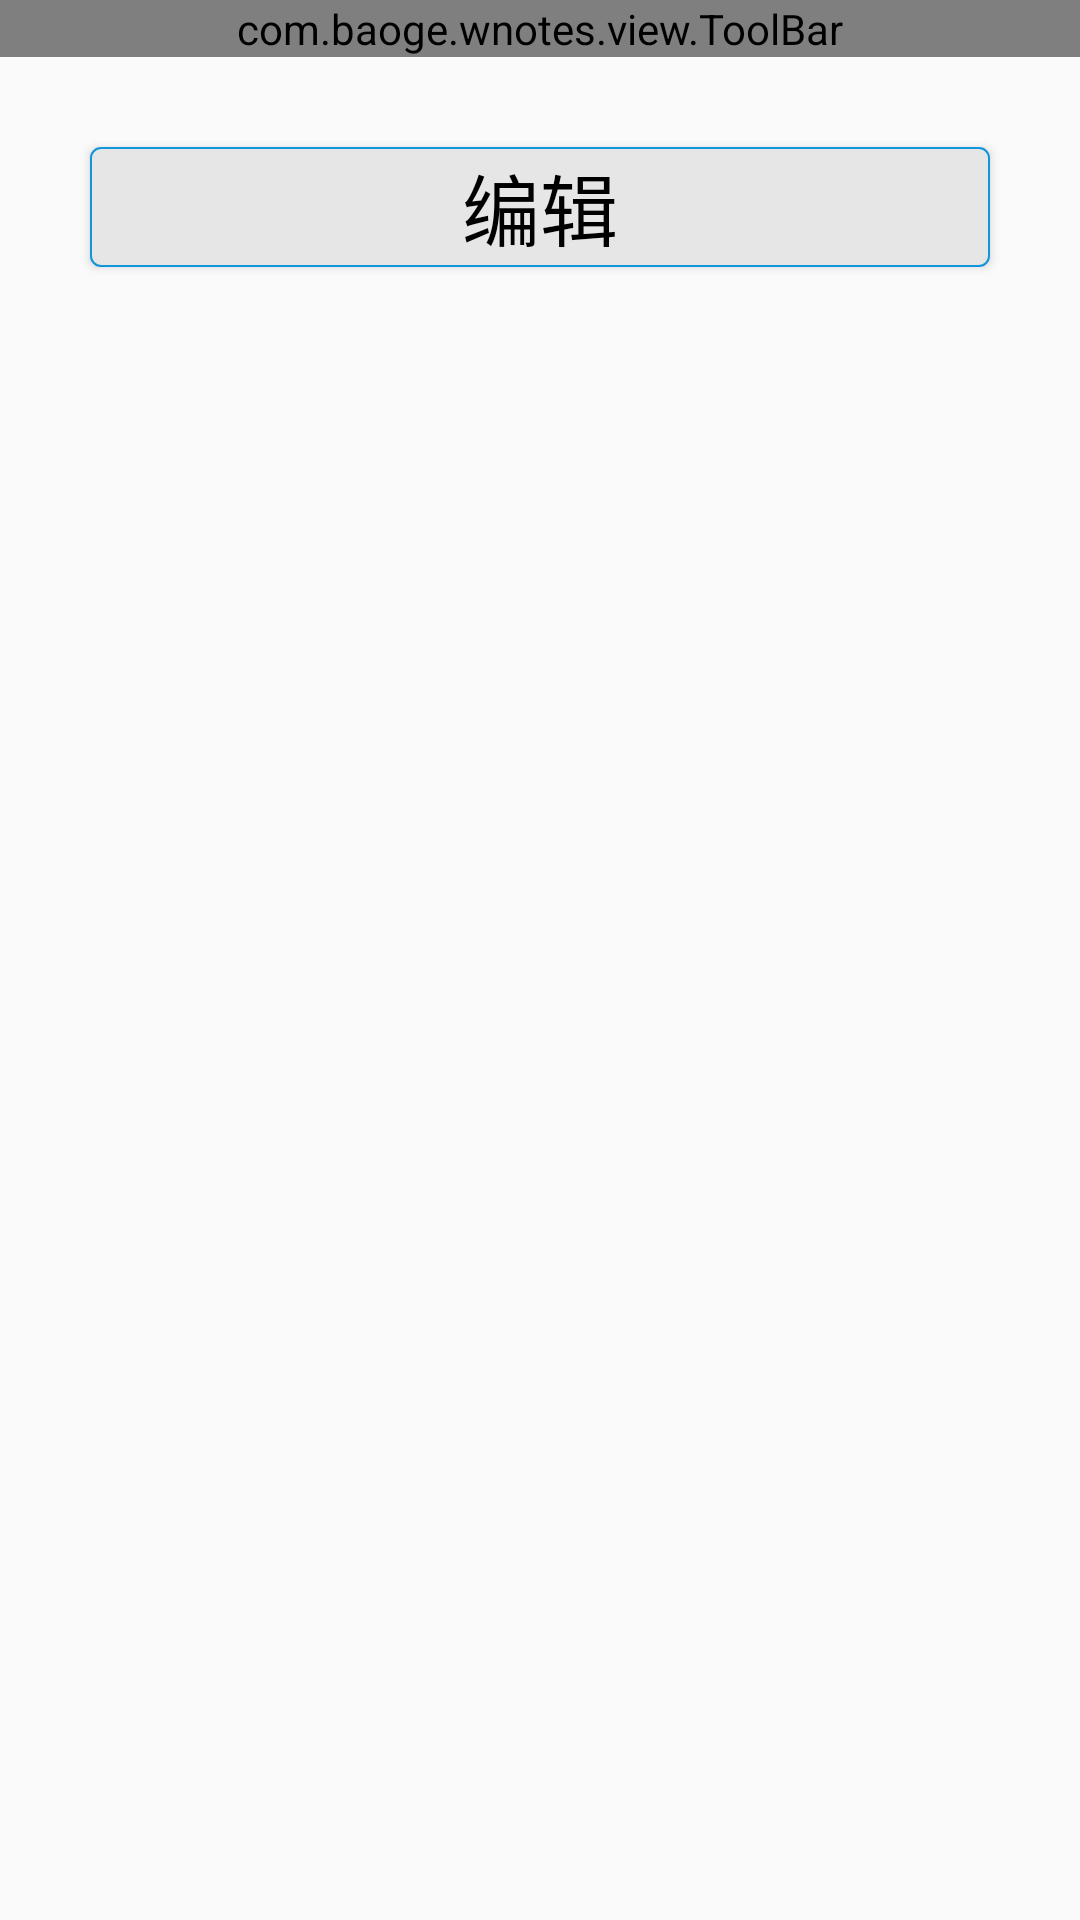

The Android layout XML behind this screen, and the referenced resources:
<!-- AndroidManifest.xml: application theme AppTheme -->
<!-- res/layout/activity_order_info_acitivity.xml -->
<?xml version="1.0" encoding="utf-8"?>
<ScrollView xmlns:android="http://schemas.android.com/apk/res/android"
    xmlns:tools="http://schemas.android.com/tools"
    android:layout_width="match_parent"
    android:layout_height="match_parent"
    android:orientation="vertical"
    tools:context=".query.OrderInfoAcitivity">


    <LinearLayout
        android:layout_width="match_parent"
        android:layout_height="match_parent"
        android:orientation="vertical"

        >

        <com.baoge.wnotes.view.ToolBar
            android:id="@+id/tool_bar"
            android:layout_width="match_parent"
            android:layout_height="wrap_content" />


        <LinearLayout
            android:id="@+id/lay_root"
            android:layout_width="match_parent"
            android:layout_height="match_parent"
            android:orientation="vertical"
            android:padding="20dp">

            <Button
                android:id="@+id/btn_edit"
                style="@style/BtnStyle"
                android:layout_width="match_parent"
                android:layout_alignParentBottom="true"
                android:layout_margin="10dp"
                android:text="编辑" />

        </LinearLayout>
    </LinearLayout>
</ScrollView>
<!-- resources referenced by this layout -->
<resources>
  <style name="BtnStyle">
          <item name="android:layout_width">80dp</item>
          <item name="android:layout_height">40dp</item>
          <item name="android:textSize">26sp</item>
          <item name="android:textColor">#000000</item>
          <item name="android:background">@drawable/selector_btn</item>
  
      </style>
  <style name="AppTheme" parent="Theme.AppCompat.Light.DarkActionBar">
          
          <item name="colorPrimary">@color/colorPrimary</item>
          <item name="colorPrimaryDark">@color/colorPrimaryDark</item>
          <item name="colorAccent">@color/colorAccent</item>
  
  
      </style>
  <!-- drawable selector_btn (drawable) -->
  <?xml version="1.0" encoding="utf-8"?>
  <selector xmlns:android="http://schemas.android.com/apk/res/android">
  
      <item android:state_pressed="true" android:drawable="@drawable/bg_shape_checked"/>
  
      <item android:state_pressed="false" android:drawable="@drawable/bg_shape_unchecked"/>
  
  </selector>
  <color name="colorPrimary">#008577</color>
  <color name="colorPrimaryDark">#00574B</color>
  <color name="colorAccent">#D81B60</color>
  <!-- drawable bg_shape_checked (drawable) -->
  <?xml version="1.0" encoding="utf-8"?>
  <shape xmlns:android="http://schemas.android.com/apk/res/android"
      android:shape="rectangle">
      
  
      <solid android:color="@color/drawable1"/>
      
      <stroke android:color="@color/drawable1" android:width="2dp"/>
      
      <corners android:topLeftRadius="10px"
          android:topRightRadius="10px"
          android:bottomRightRadius="10px"
          android:bottomLeftRadius="10px"/>
  </shape>
  <!-- drawable bg_shape_unchecked (drawable) -->
  <?xml version="1.0" encoding="utf-8"?>
  <shape xmlns:android="http://schemas.android.com/apk/res/android"
      android:shape="rectangle">
  
      <solid android:color="#e6e6e6"/>
  
      
      <stroke
          android:width="2px"
          android:color="@color/drawable1"/>
      <corners android:topLeftRadius="10px"
          android:topRightRadius="10px"
          android:bottomRightRadius="10px"
          android:bottomLeftRadius="10px"/>
  
  </shape>
  <color name="drawable1">#1296db</color>
</resources>
